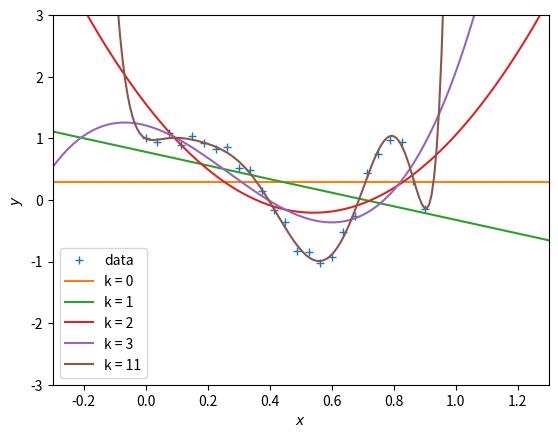
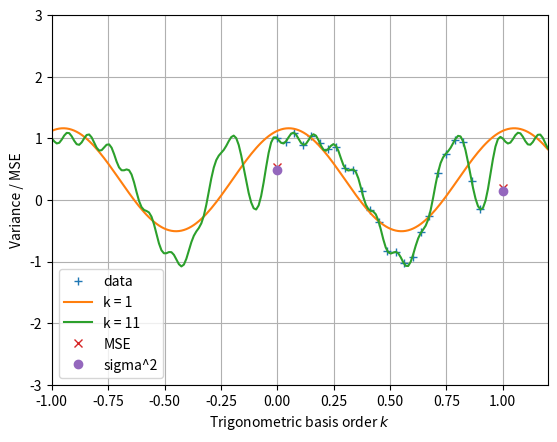

Here is the Python script that generated these plots, in order:
import numpy as np
import matplotlib.pyplot as plt

####################################Creating Data#############################################
N = 25
X = np.reshape(np.linspace(0, 0.9, N), (N, 1))
Y = np.cos(10*X**2) + 0.1 * np.sin(100*X)


############################Functions to be used in questions#################################


def poly_create_Phi(X, k):
    """Creates the Phi matrix for datapoints X, for a polynomial basis function of order k.

    :param X: (25 x 1) numpy array containing the x-data for the 25 points.
           k: Integer giving the order of the polynomial basis function for which Phi is constructed.

    :return Phi: (25 x k+1) numpy array where each row contains a particular x-datum raised to all powers from 0 to k."""
    
    Phi = np.zeros((np.size(X), k+1))
    for phi_col in range(k+1):
        Phi[:,phi_col] = (X ** (phi_col)).flatten()
        
    return Phi


def trig_create_Phi(X, k):
    """Creates the Phi matrix for datapoints X, for a trigonometric basis function of order k.

    :param X: (25 x 1) numpy array containing the x-data for the 25 points
           k: Integer giving the order of the polynomial basis function for which Phi is constructed

    :return Phi: (25 x 2k+1) numpy array where each row n corresponds to a particular x-datum x_n, with columns [1, sin(2π*1*x_n), cos(2π*1*x_n), sin(2π*2*x_n), ..., cos(2π*k*x_n)]."""

    Phi = np.ones((np.size(X), 2 * k + 1))
    for phi_col in range(k):
        Phi[:, 2 * phi_col + 1] = np.sin(2*np.pi*X*(phi_col+1)).flatten()
        Phi[:, 2 * phi_col + 2] = np.cos(2*np.pi*X*(phi_col+1)).flatten()
        
    return Phi


def get_w_ml(Phi, Y):
    """Calculates the parameters w_ml which, when multiplied by the basis functions, are most likely to describe the function from which datapoints stem
    (assuming y-data are normally distributed around the mean given by the aforementioned function of x-data).

    :param Phi: Numpy array giving the basis functions for each x-datum.
           Y: (25 x 1) numpy array containing y-data.

    :return w_ml: Numpy column vector array giving the parameters which, when multiplied by the basis functions, are most likely to describe the relation from which datapoints stem."""
    
    w_ml = (np.linalg.inv(Phi.T @ Phi)) @ (Phi.T @ Y)
    
    return w_ml


def get_sigma_ml(Phi, w_ml, Y):
    """Calculates the common variance with which y-data are distributed around functions of their corresponding x-data, where these functions are given by combinations of basis functions
    of corresponding x-data multiplied by parameters w_ml.

    :param Phi: Numpy array giving the basis functions for each x-datum.
           w_ml: Numpy column vector array giving the parameters which, when multiplied by the basis functions, are most likely to describe the relation from which datapoints stem.
           Y: (25 x 1) numpy array containing y-data.

    :return sigma_ml: (1 x 1) numpy array giving the variance with which y-data are normally distributed around the assumed functions of corresponding x-data."""

    N = np.size(Y)
    err = Y - (Phi @ w_ml)
    sigma_ml = (err.T @ err) / N
    
    return sigma_ml


def est_mean(basis, x_range, X, Y, k):
    """Estimates the mean around which y-data are normally distributed by assuming a weighted, (by optimised parameters w_ml), sum of either polynomial or trig basis functions
    of corresponding x-data of order k. Trains the parameters w_ml using data X, Y, and uses them to estimate the mean of y-data corresponding to x-data in x_range.

    :param basis: String specifying whether polynomial or trigonometric basis functions are to be considered.
           x_range: Numpy column vector array giving the x-data at which the means of hypothetical y-data are to be estimated.
           X: (25 x 1) numpy array containing x-data for the 25 points to be used for training parameters.
           Y: (25 x 1) numpy array containing y-data for the 25 points to be used for training parameters.
           k: Integer giving the order of the basis functions to be considered in training.

    :return: y_range_mean: Numpy vector array containing the mean values around which ys corresponding to xs in x_range are expected to be normally distributed"""

    if basis == "polynomial":
        Phi = poly_create_Phi(X, k)
        Phi_x_range = poly_create_Phi(x_range, k)
        
    elif basis == "trigonometric":
        Phi = trig_create_Phi(X, k)
        Phi_x_range = trig_create_Phi(x_range, k)

    w_ml = get_w_ml(Phi, Y)
    sigma_ml = get_sigma_ml(Phi, w_ml, Y)

    y_range_mean = Phi_x_range @ w_ml
    
    return y_range_mean


def plot_est_means(basis, domain, X, Y, k_all):
    """Plots the estimated means around which ys are expected to be normally distributed for their corresponding xs in domain.

    :param basis: String specifying whether polynomial or trigonometric basis functions are to be considered.
           domain: list specifying the domain of xs, (x_range), of xs for which means for corresponding ys are to be estimated.
           X: (25 x 1) numpy array containing x-data for the 25 points to be used for training parameters.
           Y: (25 x 1) numpy array containing y-data for the 25 points to be used for training parameters.
           k_all: list giving all the orders, k, of the basis functions to be considered in training for producing estimated means for ys."""

    x_range = np.linspace(domain[0], domain[1], 200)
    
    plt.figure()
    plt.plot(X, Y, '+', label = 'data')

    for k in k_all:
        y_range_mean = est_mean(basis, x_range, X, Y, k)
        plt.plot(x_range, y_range_mean, label = 'k = {}'.format(k))

    plt.xlabel("$x$")
    plt.ylabel("$y$")
    plt.ylim([-3,3])
    plt.xlim([x_range[0], x_range[-1]])
    plt.legend()
    
    return 0


def split_data_one_out(X, Y, idx_out):
    """Separates one of the 25 data pairs to be used as test datum in cross validation. The remaining 24 are to be used as training data.
    :param X: (25 x 1) numpy array containing x-data for the 25 points.
           Y: (25 x 1) numpy array containing y-data for the 25 points.
           idx_out: index of the datum to be separated and used as test in cross validation.

    :return x_test: (1 x 1) numpy array containing x-value of datum to be used as test in cross validation.
            y_test: (1 x 1) numpy array containing y-value of datum to be used as test in cross validation.
            X_train: (24 x 1) numpy array containing x-values of data to be used as training in cross validation.
            Y_train: (24 x 1) numpy array containing y-values of data to be used as training in cross validation."""
    
    x_test = X[idx_out - 1]
    y_test = Y[idx_out - 1]

    X_train = np.delete(X, idx_out - 1, 0)
    Y_train = np.delete(Y, idx_out - 1, 0)

    return x_test, y_test, X_train, Y_train


def get_trig_MSE_one_fold_one_order(X, Y, k, idx_out):
    """Finds the mean squared error, (MSE), of the predicted value of y corresponding x_test from actual y_test. Here y is predicted by the mean value corresponding to x_test,
    estimated using a combination of trigonometric functions of order k, weighted by parameters w_opt, trained by X_train, Y_train.

    :param X: (25 x 1) numpy array containing x-data for the 25 points.
           Y: (25 x 1) numpy array containing y-data for the 25 points.
           idx_out: index of the datum to be separated and used as test in cross validation.

    :return sigma_opt: (1 x 1) numpy array containing the expected variance of ys from their estimated means.
            MSE: (1 x 1) numpy array containing the mean squared error of the predicted y for x_test from actual y_test."""
    
    x_test, y_test, X_train, Y_train = split_data_one_out(X, Y, idx_out)
    Phi_train = trig_create_Phi(X_train, k)
    w_opt = get_w_ml(Phi_train, Y_train)
    sigma_opt = get_sigma_ml(Phi_train, w_opt, Y_train)

    Phi_test = trig_create_Phi(x_test, k)
    y_pred = Phi_test @ w_opt
    MSE = ((y_test - y_pred) ** 2)

    return sigma_opt, MSE


def cross_validate_trig_one_order(X, Y, k):
    """Finds the average variance of the models trained by all 25 combinations of 24 data pairs, and the average of all 25 MSEs of predicted ys by each model from the actual y_test.
    All this is done for models trained with trigonometric basis functions of one particular order k.

    :param X: (25 x 1) numpy array containing x-data for the 25 points.
           Y: (25 x 1) numpy array containing y-data for the 25 points.
           k: Integer giving the order of the basis functions of the models to be trained.

    :return sigma_opt_ave[0,0]: Integer giving the average variance of all models.
            MSE_ave[0,0]: Integer giving the average MSE between all y-predicted and y_test pairs considered."""

    sigma_opt_all = []
    MSE_all = []

    for idx_out_minus_one in range(len(X.flatten())):
        idx_out = idx_out_minus_one + 1
        sigma_opt, MSE = get_trig_MSE_one_fold_one_order(X, Y, k, idx_out)
        sigma_opt_all.append(sigma_opt)
        MSE_all.append(MSE)

    sigma_opt_ave = sum(sigma_opt_all) / len(sigma_opt_all)
    MSE_ave = sum(MSE_all) / len(MSE_all)

    return sigma_opt_ave[0,0], MSE_ave[0,0]



###########################Question 1#####################################
domain = [-0.3, 1.3]
basis = "polynomial"
k_all = [0, 1, 2, 3, 11]

w_opt = []
sigma_opt = []
for k in k_all:
    Phi = poly_create_Phi(X, k)
    w_opt_k = get_w_ml(Phi, Y)
    sigma_opt_k = get_sigma_ml(Phi, w_opt_k, Y)
    w_opt.append(w_opt_k)
    sigma_opt.append(sigma_opt_k)

print(w_opt)
print(sigma_opt)

plot_est_means(basis, domain, X, Y, k_all)
plt.show()

###########################Question 2#########################################
domain = [-1, 1.2]
basis = "trigonometric"
k_all = [1, 11]

w_opt = []
sigma_opt = []
for k in k_all:
    Phi = poly_create_Phi(X, k)
    w_opt_k = get_w_ml(Phi, Y)
    sigma_opt_k = get_sigma_ml(Phi, w_opt_k, Y)
    w_opt.append(w_opt_k)
    sigma_opt.append(sigma_opt_k)

print(w_opt)
print(sigma_opt)

plot_est_means(basis, domain, X, Y, k_all)
plt.show()

###########################Question 3#####################################
k_all = [0,1,2,3,4,5,6,7,8,9,10]

sigma_opt_ave_all = []
MSE_ave_all = []

for k in k_all:
    sigma_opt_ave_k, MSE_ave_k = cross_validate_trig_one_order(X, Y, k)
    sigma_opt_ave_all.append(sigma_opt_ave_k)
    MSE_ave_all.append(MSE_ave_k)

plt.plot(k_all, MSE_ave_all, 'x', label = 'MSE')
plt.plot(k_all, sigma_opt_ave_all, 'o', label = 'sigma^2')
plt.xlabel("Trigonometric basis order $k$")
plt.ylabel("Variance / MSE")
plt.grid()
plt.legend()
plt.show()









    

